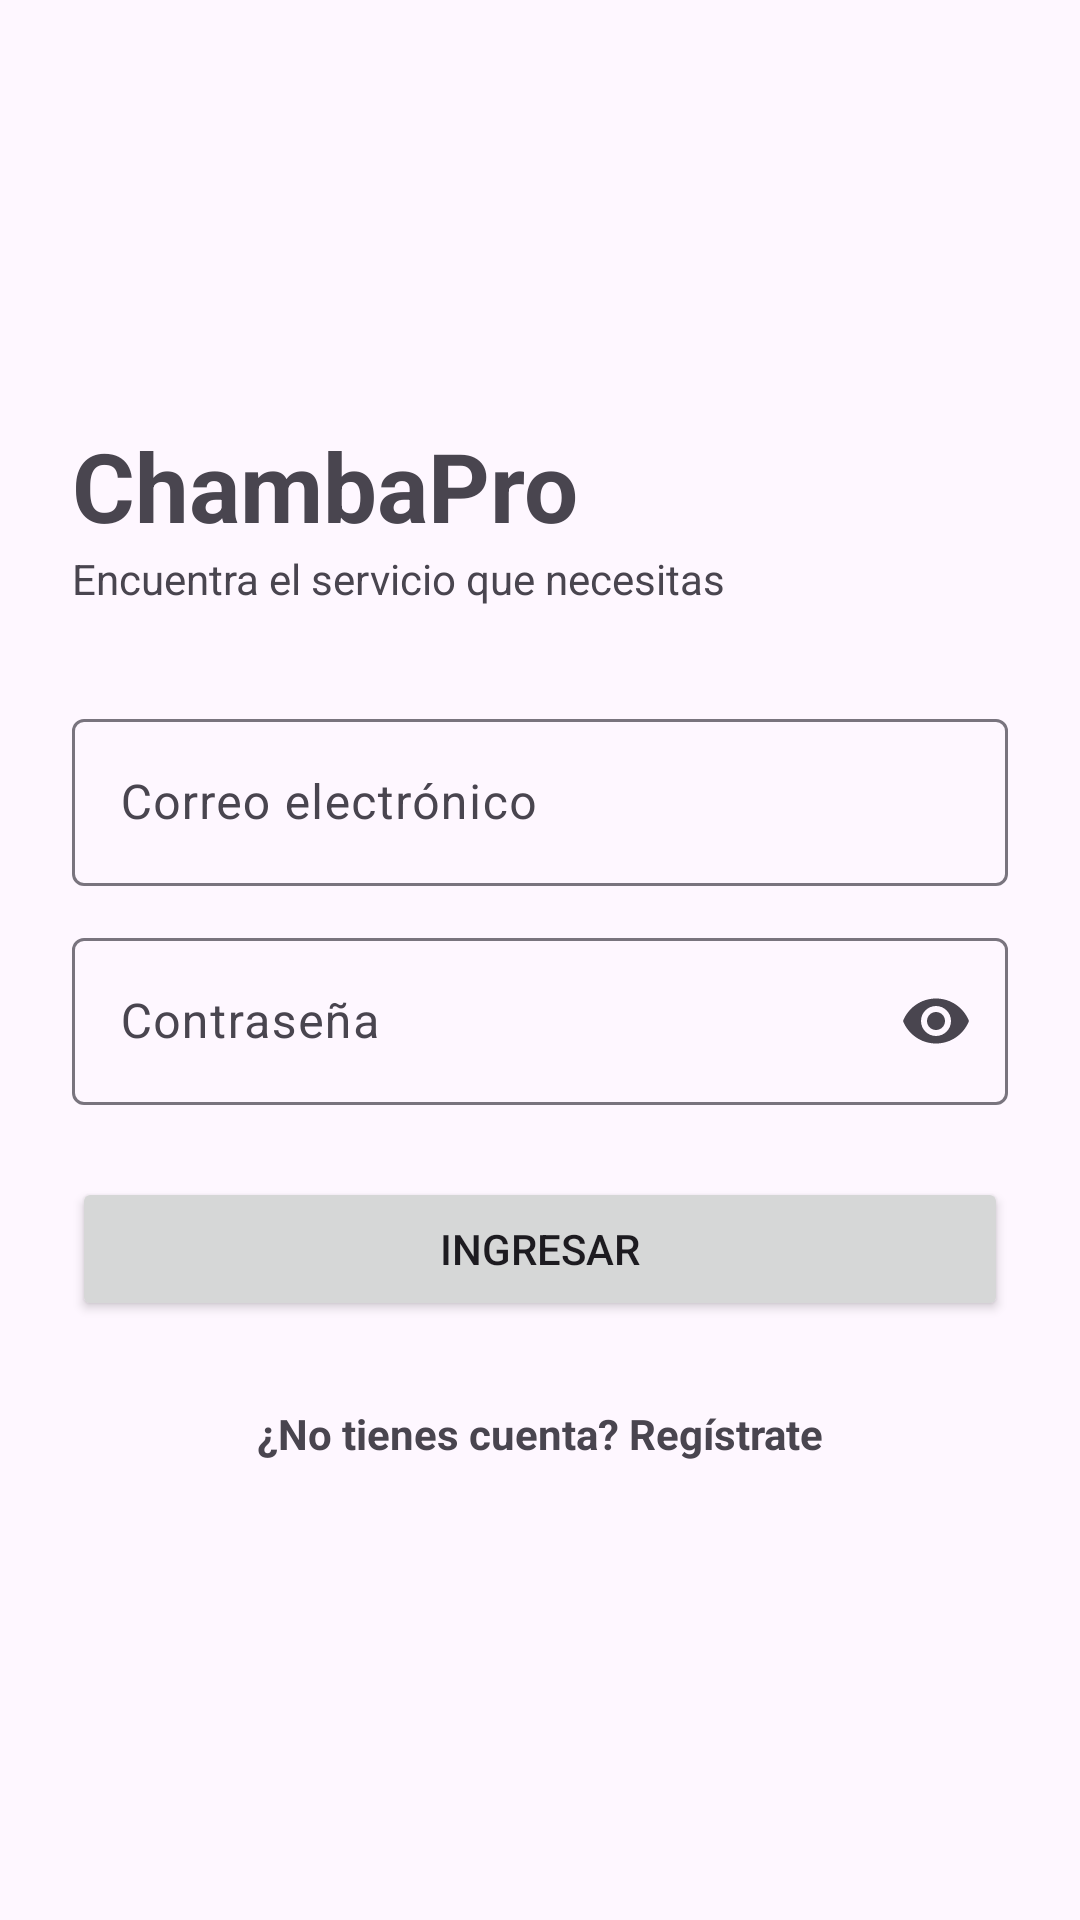

Write the Android layout XML for this screen, with the resource values it uses.
<!-- AndroidManifest.xml: application theme Theme.Chambapro -->
<!-- res/layout/activity_login.xml -->
<?xml version="1.0" encoding="utf-8"?>
<ScrollView xmlns:android="http://schemas.android.com/apk/res/android"
    xmlns:app="http://schemas.android.com/apk/res-auto"
    android:layout_width="match_parent"
    android:layout_height="match_parent"
    android:fillViewport="true"
    android:fitsSystemWindows="true">

    <LinearLayout
        android:layout_width="match_parent"
        android:layout_height="wrap_content"
        android:gravity="center_vertical"
        android:orientation="vertical"
        android:padding="24dp">

        <TextView
            android:layout_width="wrap_content"
            android:layout_height="wrap_content"
            android:text="@string/app_name"
            android:textSize="32sp"
            android:textStyle="bold" />

        <TextView
            android:layout_width="wrap_content"
            android:layout_height="wrap_content"
            android:layout_marginBottom="32dp"
            android:text="@string/lema" />

        <com.google.android.material.textfield.TextInputLayout
            android:id="@+id/tilEmail"
            android:layout_width="match_parent"
            android:layout_height="wrap_content"
            android:hint="@string/hint_email">

            <com.google.android.material.textfield.TextInputEditText
                android:id="@+id/etEmail"
                android:layout_width="match_parent"
                android:layout_height="wrap_content"
                android:inputType="textEmailAddress" />
        </com.google.android.material.textfield.TextInputLayout>

        <com.google.android.material.textfield.TextInputLayout
            android:id="@+id/tilContrasena"
            android:layout_width="match_parent"
            android:layout_height="wrap_content"
            android:layout_marginTop="12dp"
            android:hint="@string/hint_contrasena"
            app:endIconMode="password_toggle">

            <com.google.android.material.textfield.TextInputEditText
                android:id="@+id/etContrasena"
                android:layout_width="match_parent"
                android:layout_height="wrap_content"
                android:inputType="textPassword" />
        </com.google.android.material.textfield.TextInputLayout>

        <Button
            android:id="@+id/btnIngresar"
            android:layout_width="match_parent"
            android:layout_height="wrap_content"
            android:layout_marginTop="24dp"
            android:text="@string/btn_ingresar" />

        <TextView
            android:id="@+id/tvRegistro"
            android:layout_width="match_parent"
            android:layout_height="wrap_content"
            android:layout_marginTop="16dp"
            android:gravity="center"
            android:padding="12dp"
            android:text="@string/ir_registro"
            android:textStyle="bold" />
    </LinearLayout>
</ScrollView>
<!-- resources referenced by this layout -->
<resources>
  <string name="app_name">ChambaPro</string>
  <string name="btn_ingresar">Ingresar</string>
  <string name="hint_contrasena">Contraseña</string>
  <string name="hint_email">Correo electrónico</string>
  <string name="ir_registro">¿No tienes cuenta? Regístrate</string>
  <string name="lema">Encuentra el servicio que necesitas</string>
  <style name="Theme.Chambapro" parent="Base.Theme.Chambapro" />
  <style name="Base.Theme.Chambapro" parent="Theme.Material3.DayNight.NoActionBar">
          
          
      </style>
</resources>
